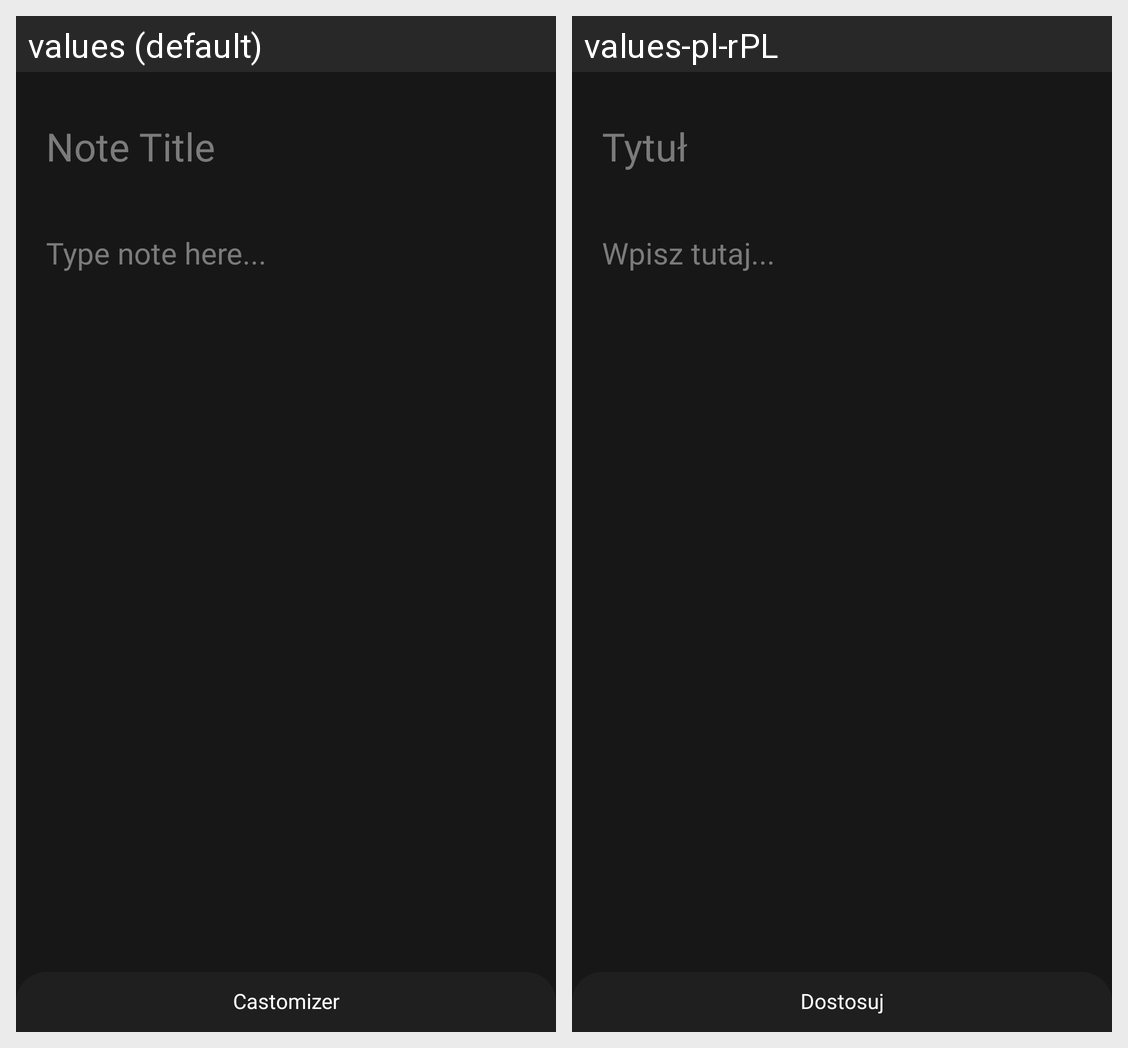

This grid shows one Android layout under two languages. Give, for every string resource on the screen, its name, the default text and each shown locale's text.
Android screen res/layout/fragment_add_note.xml rendered under 2 locales, left to right: values (default), values-pl-rPL. Device: Nexus 5 (rendered at 1080×1920; each locale shown at half size, 540×960, under a caption strip naming it); theme splashScreenTheme.
Strings drawn on this screen, with the default value and each locale's value (text and hints the layout hard-codes, and strings that could not be matched under every locale, appear in the picture but are not listed):

note_title
  values: Note Title
  values-pl-rPL: Tytuł

type_note_here
  values: Type note here...
  values-pl-rPL: Wpisz tutaj...

castomizer
  values: Castomizer
  values-pl-rPL: Dostosuj
